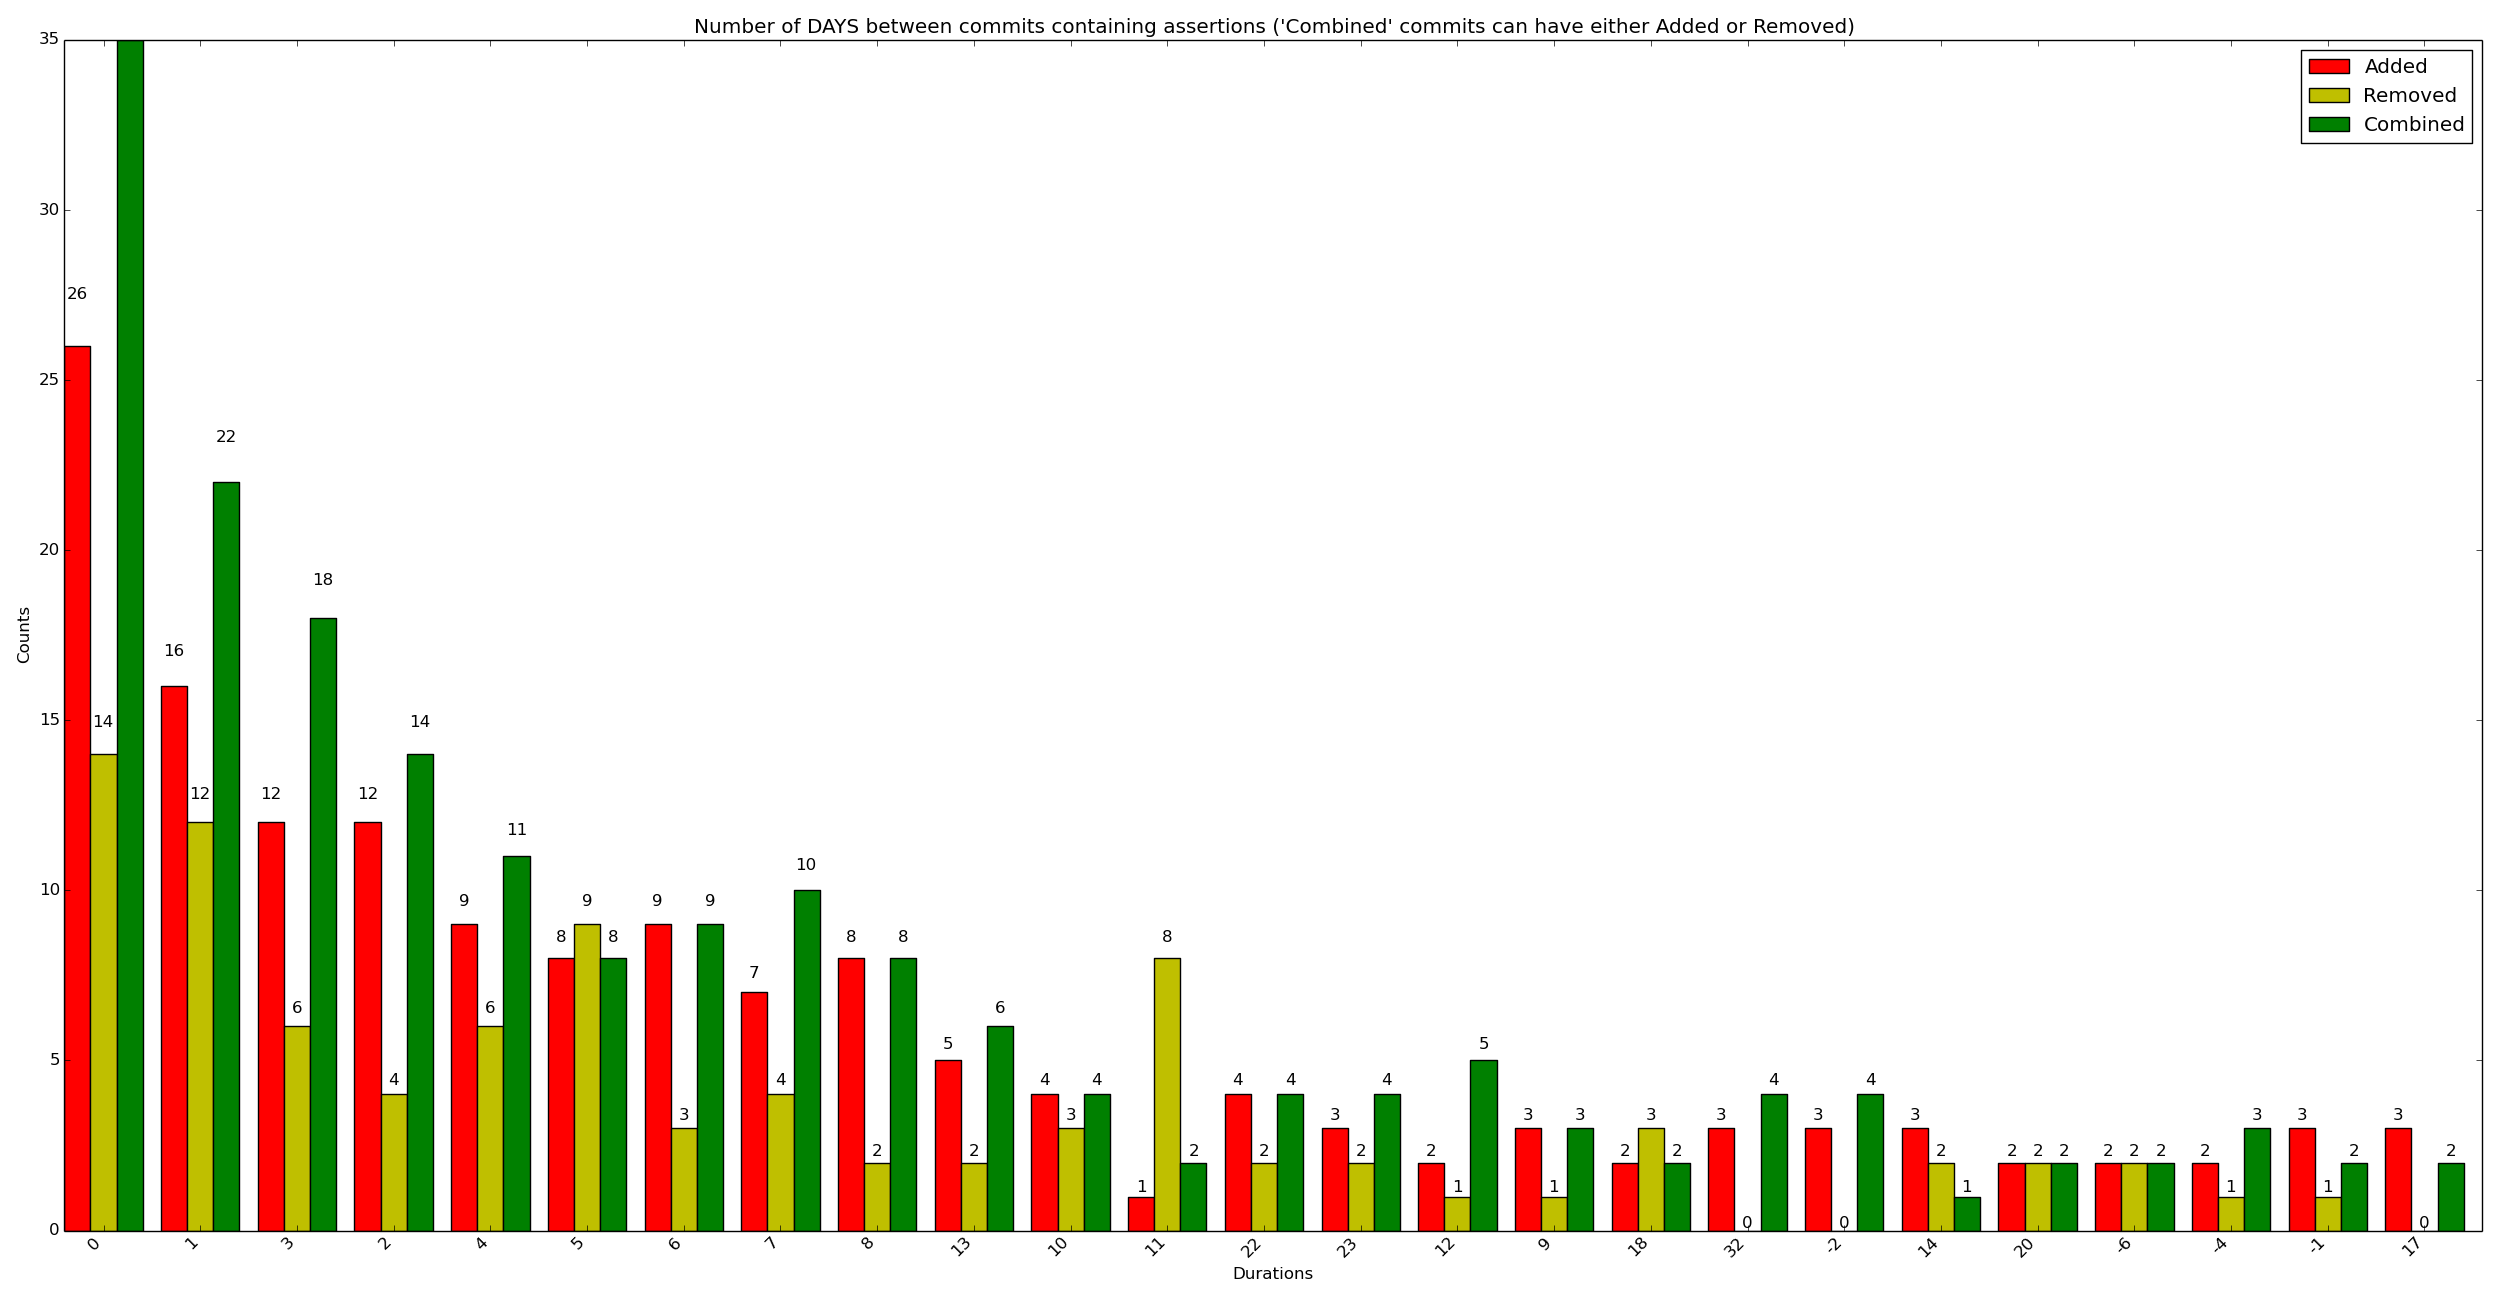

Values plotted in this chart, from the file beside it:
x_val, y_added, y_removed, y_combined
0, 26, 14, 35
1, 16, 12, 22
3, 12, 6, 18
2, 12, 4, 14
4, 9, 6, 11
5, 8, 9, 8
6, 9, 3, 9
7, 7, 4, 10
8, 8, 2, 8
13, 5, 2, 6
10, 4, 3, 4
11, 1, 8, 2
22, 4, 2, 4
23, 3, 2, 4
12, 2, 1, 5
9, 3, 1, 3
18, 2, 3, 2
32, 3, 0, 4
-2, 3, 0, 4
14, 3, 2, 1
20, 2, 2, 2
-6, 2, 2, 2
-4, 2, 1, 3
-1, 3, 1, 2
17, 3, 0, 2
15, 2, 1, 2
-10, 2, 1, 2
-3, 1, 0, 4
21, 2, 1, 1
27, 0, 2, 2
29, 2, 1, 1
16, 1, 1, 1
26, 1, 1, 1
25, 0, 2, 1
30, 1, 1, 1
33, 1, 1, 1
37, 1, 1, 1
48, 0, 2, 1
143, 1, 0, 1
19, 2, 0, 0
-123, 1, 0, 1
24, 0, 2, 0
31, 1, 0, 1
38, 0, 2, 0
40, 1, 1, 0
45, 1, 0, 1
46, 1, 0, 1
-81, 1, 0, 1
-33, 1, 0, 1
-31, 1, 0, 1
-21, 1, 0, 1
-19, 1, 0, 1
110, 1, 0, 1
-12, 1, 0, 1
35, 0, 1, 0
39, 1, 0, 0
43, 0, 1, 0
49, 1, 0, 0
47, 0, 0, 1
56, 0, 1, 0
... 5 more rows
